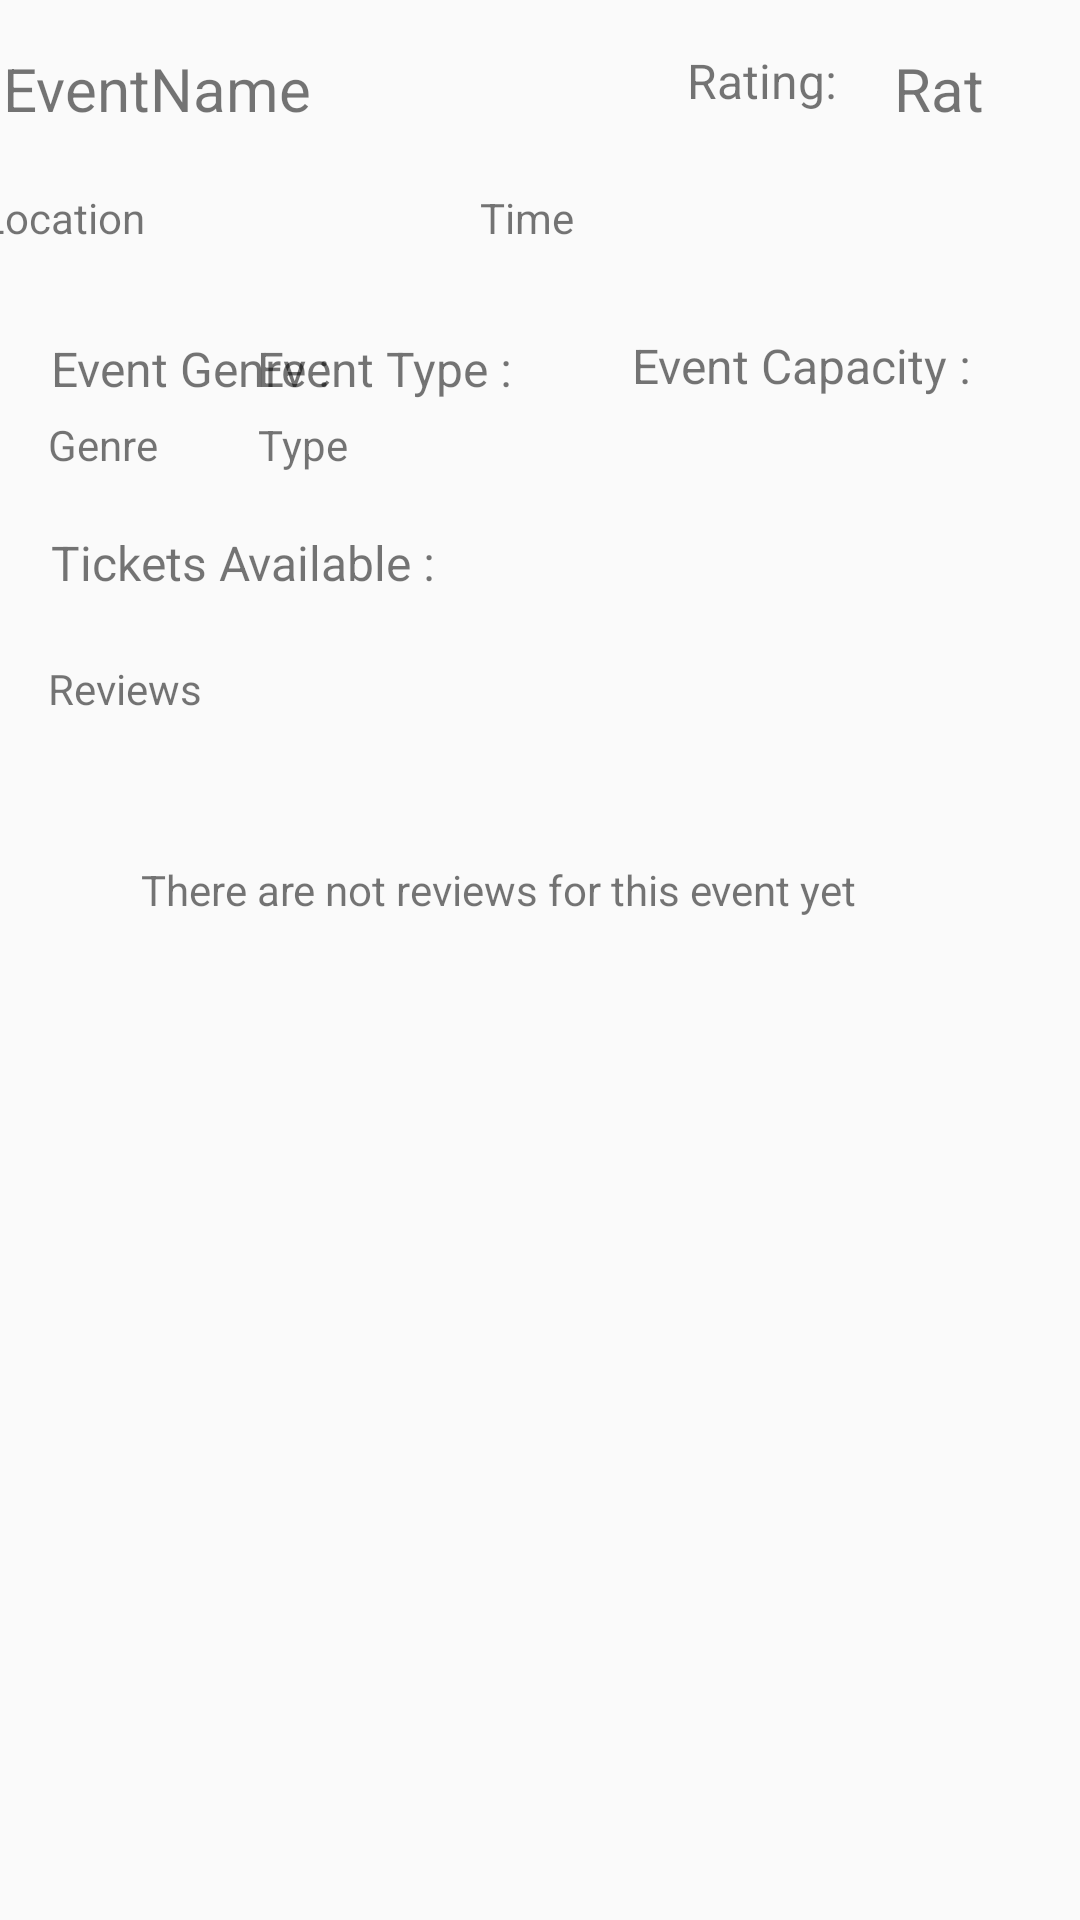

The Android layout XML behind this screen, and the referenced resources:
<!-- AndroidManifest.xml: application theme Theme.EventHub -->
<!-- res/layout/activity_event_details.xml -->
<?xml version="1.0" encoding="utf-8"?>
<androidx.constraintlayout.widget.ConstraintLayout xmlns:android="http://schemas.android.com/apk/res/android"
    xmlns:app="http://schemas.android.com/apk/res-auto"
    xmlns:tools="http://schemas.android.com/tools"
    android:layout_width="match_parent"
    android:layout_height="match_parent"
    tools:context=".view.Event.EventDetails.EventDetailsActivity">

    <TextView
        android:id="@+id/textEventDetailsGenre"
        android:layout_width="96dp"
        android:layout_height="23dp"
        android:layout_marginStart="16dp"
        android:layout_marginTop="5dp"
        android:text="Genre"
        app:layout_constraintStart_toStartOf="parent"
        app:layout_constraintTop_toBottomOf="@+id/textView31" />

    <TextView
        android:id="@+id/textEventDetailsName"
        android:layout_width="245dp"
        android:layout_height="wrap_content"
        android:layout_marginStart="16dp"
        android:layout_marginTop="16dp"
        android:layout_marginEnd="67dp"
        android:text="EventName"
        android:textSize="20sp"
        app:layout_constraintEnd_toStartOf="@+id/textEventDetailsRating"
        app:layout_constraintStart_toStartOf="parent"
        app:layout_constraintTop_toTopOf="parent" />

    <TextView
        android:id="@+id/textEventDetailsAddress"
        android:layout_width="190dp"
        android:layout_height="40dp"
        android:layout_marginStart="30dp"
        android:layout_marginTop="20dp"
        android:layout_marginEnd="20dp"
        android:text="Location"
        app:layout_constraintEnd_toStartOf="@+id/textEventDetailsTime"
        app:layout_constraintHorizontal_bias="0.458"
        app:layout_constraintStart_toStartOf="parent"
        app:layout_constraintTop_toBottomOf="@+id/textEventDetailsName" />

    <TextView
        android:id="@+id/textEventDetailsType"
        android:layout_width="110dp"
        android:layout_height="23dp"
        android:layout_marginTop="5dp"
        android:layout_marginEnd="164dp"
        android:text="Type"
        app:layout_constraintEnd_toEndOf="parent"
        app:layout_constraintTop_toBottomOf="@+id/textView38" />

    <TextView
        android:id="@+id/textEventDetailsRating"
        android:layout_width="50dp"
        android:layout_height="40dp"
        android:layout_marginTop="16dp"
        android:layout_marginEnd="12dp"
        android:text="Rat"
        android:textSize="20sp"
        app:layout_constraintEnd_toEndOf="parent"
        app:layout_constraintTop_toTopOf="parent" />

    <Button
        android:id="@+id/buttonBookTicket"
        android:layout_width="wrap_content"
        android:layout_height="wrap_content"
        android:layout_marginTop="132dp"
        android:layout_marginEnd="36dp"
        android:layout_marginBottom="17dp"
        android:text="Book"
        app:layout_constraintBottom_toTopOf="@+id/recyclerEventReviews"
        app:layout_constraintEnd_toEndOf="parent"
        app:layout_constraintTop_toBottomOf="@+id/textEventDetailsRating"
        app:layout_constraintVertical_bias="1.0" />

    <androidx.recyclerview.widget.RecyclerView
        android:id="@+id/recyclerEventReviews"
        android:layout_width="375dp"
        android:layout_height="645dp"
        android:layout_marginStart="16dp"
        android:layout_marginTop="8dp"
        android:layout_marginEnd="16dp"
        android:layout_marginBottom="16dp"
        app:layout_constraintBottom_toBottomOf="parent"
        app:layout_constraintEnd_toEndOf="parent"
        app:layout_constraintHorizontal_bias="0.0"
        app:layout_constraintStart_toStartOf="parent"
        app:layout_constraintTop_toBottomOf="@+id/textView32" />

    <TextView
        android:id="@+id/textEventDetailsTime"
        android:layout_width="190dp"
        android:layout_height="40dp"
        android:layout_marginEnd="10dp"
        android:text="Time"
        app:layout_constraintEnd_toEndOf="parent"
        app:layout_constraintTop_toTopOf="@+id/textEventDetailsAddress" />

    <TextView
        android:id="@+id/textView32"
        android:layout_width="103dp"
        android:layout_height="25dp"
        android:layout_marginStart="16dp"
        android:layout_marginTop="220dp"
        android:layout_marginEnd="300dp"
        android:text="Reviews"
        app:layout_constraintEnd_toEndOf="parent"
        app:layout_constraintHorizontal_bias="0.0"
        app:layout_constraintStart_toStartOf="parent"
        app:layout_constraintTop_toTopOf="parent" />

    <TextView
        android:id="@+id/textView28"
        android:layout_width="57dp"
        android:layout_height="40dp"
        android:layout_marginTop="16dp"
        android:layout_marginEnd="12dp"
        android:text="Rating:"
        android:textSize="16sp"
        app:layout_constraintEnd_toStartOf="@+id/textEventDetailsRating"
        app:layout_constraintTop_toTopOf="parent" />

    <TextView
        android:id="@+id/textView31"
        android:layout_width="wrap_content"
        android:layout_height="wrap_content"
        android:layout_marginStart="17dp"
        android:layout_marginTop="9dp"
        android:text="Event Genre :"
        android:textSize="16sp"
        app:layout_constraintStart_toStartOf="parent"
        app:layout_constraintTop_toBottomOf="@+id/textEventDetailsAddress" />

    <TextView
        android:id="@+id/textView38"
        android:layout_width="wrap_content"
        android:layout_height="wrap_content"
        android:layout_marginTop="9dp"
        android:layout_marginEnd="189dp"
        android:text="Event Type :"
        android:textSize="16sp"
        app:layout_constraintEnd_toEndOf="parent"
        app:layout_constraintTop_toBottomOf="@+id/textEventDetailsTime" />

    <TextView
        android:id="@+id/textView40"
        android:layout_width="wrap_content"
        android:layout_height="wrap_content"
        android:layout_marginTop="8dp"
        android:layout_marginEnd="36dp"
        android:text="Event Capacity :"
        android:textSize="16sp"
        app:layout_constraintEnd_toEndOf="parent"
        app:layout_constraintTop_toBottomOf="@+id/textEventDetailsTime" />

    <TextView
        android:id="@+id/textView42"
        android:layout_width="wrap_content"
        android:layout_height="wrap_content"
        android:layout_marginStart="17dp"
        android:layout_marginTop="15dp"
        android:text="Tickets Available :"
        android:textSize="16sp"
        app:layout_constraintStart_toStartOf="parent"
        app:layout_constraintTop_toBottomOf="@+id/textEventDetailsGenre" />

    <TextView
        android:id="@+id/textEventDetailsAvailableTickets"
        android:layout_width="wrap_content"
        android:layout_height="wrap_content"
        android:layout_marginStart="4dp"
        app:layout_constraintBottom_toBottomOf="@+id/textView42"
        app:layout_constraintStart_toEndOf="@+id/textView42"
        app:layout_constraintTop_toTopOf="@+id/textView42" />

    <TextView
        android:id="@+id/textEventDetailsCapacity"
        android:layout_width="100dp"
        android:layout_height="30dp"
        android:layout_marginTop="3dp"
        android:layout_marginEnd="50dp"
        app:layout_constraintEnd_toEndOf="parent"
        app:layout_constraintTop_toBottomOf="@+id/textView40" />

    <TextView
        android:id="@+id/textEmptyReviews"
        android:layout_width="266dp"
        android:layout_height="38dp"
        android:layout_marginTop="42dp"
        android:text="There are not reviews for this event yet"
        app:layout_constraintEnd_toEndOf="parent"
        app:layout_constraintStart_toStartOf="parent"
        app:layout_constraintTop_toBottomOf="@+id/textView32" />

</androidx.constraintlayout.widget.ConstraintLayout>
<!-- resources referenced by this layout -->
<resources>
  <style name="Theme.EventHub" parent="Base.Theme.EventHub" />
  <style name="Base.Theme.EventHub" parent="Theme.AppCompat.Light.NoActionBar">
          
          
      </style>
</resources>
